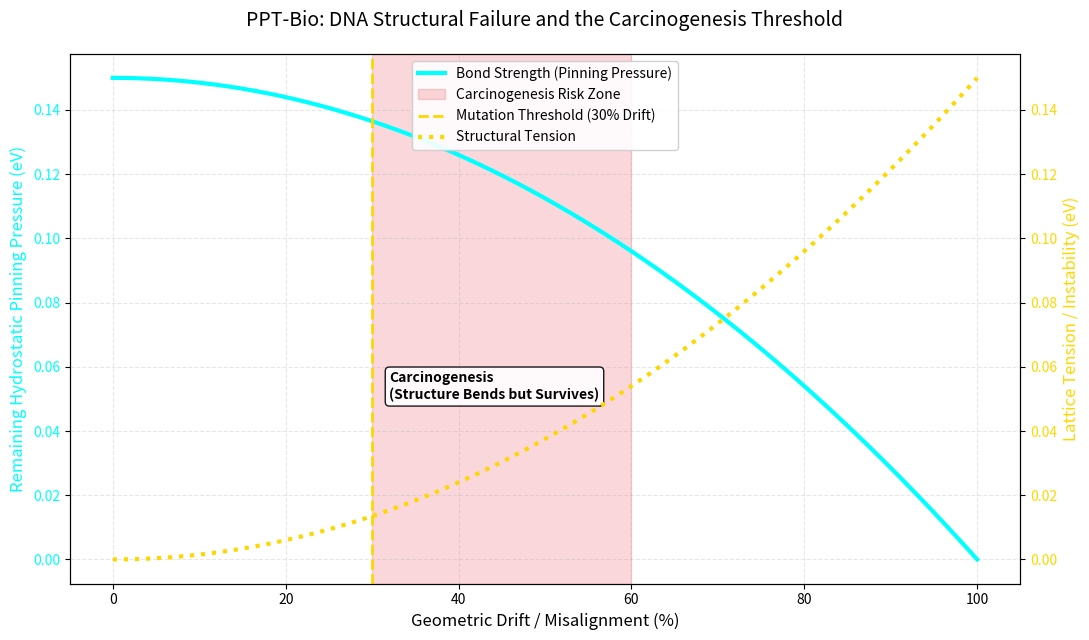

Write the Python code that produced this figure.
import numpy as np
import matplotlib.pyplot as plt

# PPT-Atoms Validation Suite v1.0.0 & PPT-Bio
# Script: DNA_Hydrogen_Bond_Geometric_Drift.py
# Author: Vladimir Milosevic
# Theory: Plasma Pressure Theory (PPT) 3.0
# Description: Models carcinogenesis as hydrostatic misalignment and geometric drift of DNA hydrogen bonds.

def simulate_dna_geometric_drift():
    print("--- PPT - Atoms: PPT 3.0: DNA Hydrogen Bond Hydrostatic Drift Solver ---")

    # 1. PPT 3.0 EXACT CONSTANTS
    c = 299792458  # Exact wave speed of the universal medium (m/s)
    P_univ = 2.06e34 # Universal hydrostatic background pressure (Pa or J/m^3)
    eV_to_Joules = 1.60218e-19

    # 2. THE HEALTHY BASELINE (Guanine-Cytosine H-Bond)
    # Standard average energy of a strong DNA H-bond is ~0.15 eV
    E_bond_eV = 0.15 
    E_bond_J = E_bond_eV * eV_to_Joules

    # Calculate the exact Geometric Overlap Void (Delta V) that creates this lock
    # Formula: dV = E / P_univ
    dV_healthy = E_bond_J / P_univ
    print(f"1. Universal Pressure (P_univ): {P_univ:.2e} Pa")
    print(f"2. Healthy G-C Bond Overlap Void: {dV_healthy:.4e} m^3\n")

    # 3. SIMULATING CANCER (HYDROSTATIC GEOMETRIC DRIFT)
    # 0% drift = Perfect Health. 100% drift = Bond completely fractures.
    drift_percentage = np.linspace(0, 100, 200)

    # As the bond drifts due to trauma (radiation/acoustic fatigue), 
    # the geometric overlap decreases, weakening the pinning pressure.
    overlap_retention = 1 - (drift_percentage / 100)**2 
    current_bond_energy_eV = E_bond_eV * overlap_retention

    # The "Structural Tension" is the difference between ideal hydrostatic pressure and actual pressure
    structural_tension = E_bond_eV - current_bond_energy_eV

    # --- HIGH-VISIBILITY VISUAL PROOF ---
    fig, ax1 = plt.subplots(figsize=(11, 6.5))
    
    # Plot 1: Remaining Pinning Pressure (Cyan)
    color1 = '#00FFFF'
    ax1.set_xlabel('Geometric Drift / Misalignment (%)', fontsize=12)
    ax1.set_ylabel('Remaining Hydrostatic Pinning Pressure (eV)', color=color1, fontsize=12)
    ax1.plot(drift_percentage, current_bond_energy_eV, color=color1, linewidth=3, label='Bond Strength (Pinning Pressure)', zorder=4)
    ax1.tick_params(axis='y', labelcolor=color1)
    ax1.grid(True, linestyle='--', alpha=0.3)

    # Highlight the "Cancer Zone" (Carcinogenesis)
    ax1.axvspan(30, 60, color='#e63946', alpha=0.2, label='Carcinogenesis Risk Zone')
    ax1.axvline(x=30, color='#FFD700', linestyle='--', linewidth=2, label='Mutation Threshold (30% Drift)', zorder=5)
    
    bbox_props = dict(boxstyle="round,pad=0.3", fc="white", ec="black", lw=1, alpha=0.9)
    ax1.text(32, 0.05, 'Carcinogenesis\n(Structure Bends but Survives)', color='black', bbox=bbox_props, fontweight='bold', fontsize=10)

    # Second Y-axis for Structural Tension (Gold/Red)
    ax2 = ax1.twinx()  
    color2 = '#FFD700' # High-vis Gold
    ax2.set_ylabel('Lattice Tension / Instability (eV)', color=color2, fontsize=12)  
    ax2.plot(drift_percentage, structural_tension, color=color2, linewidth=3, linestyle=':', label='Structural Tension', zorder=3)
    ax2.tick_params(axis='y', labelcolor=color2)

    # Styling
    plt.title('PPT-Bio: DNA Structural Failure and the Carcinogenesis Threshold', fontsize=14, pad=20)
    
    # Combine legends from both axes
    lines_1, labels_1 = ax1.get_legend_handles_labels()
    lines_2, labels_2 = ax2.get_legend_handles_labels()
    ax1.legend(lines_1 + lines_2, labels_1 + labels_2, loc='upper center', frameon=True, facecolor='white', framealpha=0.9)
    
    fig.tight_layout()  
    plt.show()

if __name__ == "__main__":
    simulate_dna_geometric_drift()